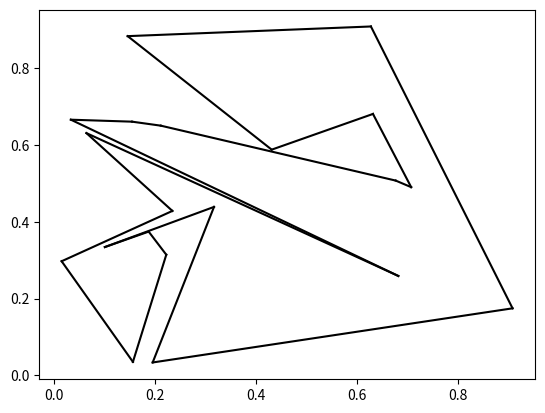

This figure's Python source:
from random import random, seed
import matplotlib.pyplot as plt


def det(ax, ay, bx, by, cx, cy):
    return (ax - bx) * (cy - by) - (cx - bx) * (ay - by)


def gen_concave_poly(n):
    assert n >= 3

    ax, ay = random(), random()
    bx, by = random(), random()
    cx, cy = random(), random()

    if not det(ax, ay, bx, by, cx, cy) < 0:
        ax, ay, cx, cy = cx, cy, ax, ay

    points = [(ax, ay), (bx, by), (cx, cy)]

    def do_lines_intersect(p1, p2, p3, p4):
        (x1, y1) = p1
        (x2, y2) = p2
        (x3, y3) = p3
        (x4, y4) = p4
        denominator = x1 * (y4 - y3) + x2 * (y3 - y4) + x4 * (y2 - y1) + x3 * (y1 - y2)

        s = +(x1 * (y4 - y3) + x3 * (y1 - y4) + x4 * (y3 - y1)) / denominator
        t = -(x1 * (y3 - y2) + x2 * (y1 - y3) + x3 * (y2 - y1)) / denominator
        return 0 < s < 1 and abs(s - 1) > 0.00001 and 0 < t < 1 and abs(t - 1) > 0.00001

    def crosses_polygon(a, b):
        for i in range(len(points)):
            if do_lines_intersect(a, b, points[i], points[(i + 1) % len(points)]):
                return True
        return False

    for _ in range(3, n):
        new = random(), random()
        for j in range(len(points)):
            if not crosses_polygon(points[j], new) and not crosses_polygon(
                new, points[(j + 1) % len(points)]
            ):
                points.insert(j + 1, new)
                break
        else:
            assert not "something went wrong (probably float math again)"

    return points


if __name__ == '__main__':
    # points = gen_concave_poly(5)
    # points = gen_concave_poly(15)
    # points = gen_concave_poly(50)
    # points = gen_concave_poly(100)

    points = gen_concave_poly(20)

    for i in range(len(points)):
        ax, ay = points[i]
        bx, by = points[(i + 1) % len(points)]
        plt.plot([ax, bx], [ay, by], color='black')

    plt.show()
    plt.clf()
